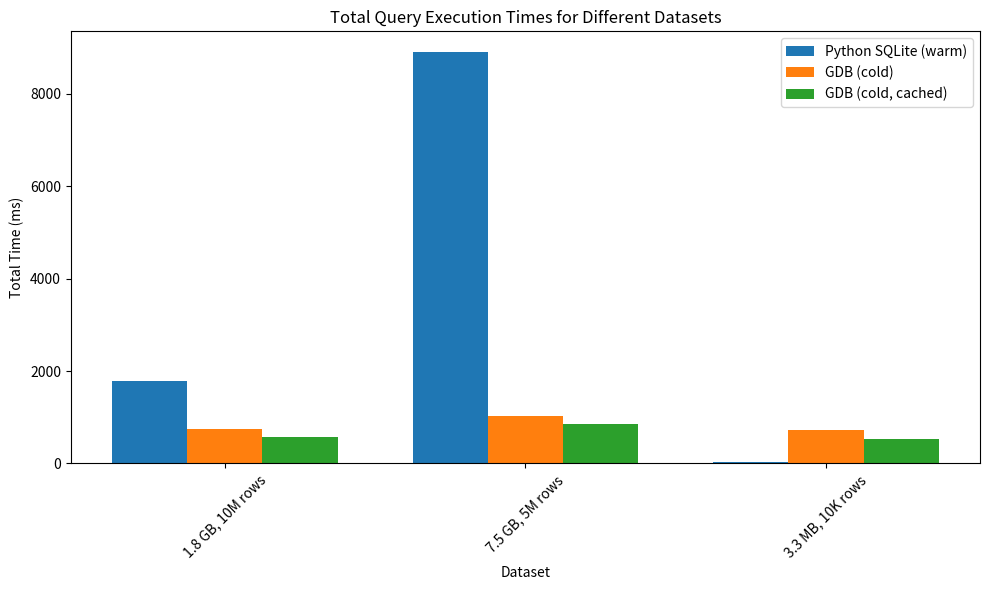

This chart was generated by the following Python code:
import matplotlib.pyplot as plt

# Data preparation
data = [
    {"dataset": "1.8 GB, 10M rows", "python_sqlite": 1.786279, "gdb_cold": 743.538, "gdb_cached": 560.669},
    {"dataset": "7.5 GB, 5M rows", "python_sqlite": 8.907471, "gdb_cold": 1035.385, "gdb_cached": 854.394},
    {"dataset": "3.3 MB, 10K rows", "python_sqlite": 0.026196, "gdb_cold": 726.271, "gdb_cached": 520.275},
]

# Convert seconds to milliseconds for consistency
def convert_to_ms(time_sec):
    return time_sec * 1000

# Prepare the data for plotting
datasets = [entry["dataset"] for entry in data]
python_sqlite_times = [convert_to_ms(entry["python_sqlite"]) for entry in data]
gdb_cold_times = [entry["gdb_cold"] for entry in data]
gdb_cached_times = [entry["gdb_cached"] for entry in data]

# Plotting
fig, ax = plt.subplots(figsize=(10, 6))

bar_width = 0.25  # Adjust bar width for spacing
x_positions = range(len(datasets))

# Plot bars for each category, adjusting x positions to avoid overlap
ax.bar([pos - bar_width for pos in x_positions], python_sqlite_times, width=bar_width, label="Python SQLite (warm)")
ax.bar(x_positions, gdb_cold_times, width=bar_width, label="GDB (cold)")
ax.bar([pos + bar_width for pos in x_positions], gdb_cached_times, width=bar_width, label="GDB (cold, cached)")

# Labels and title
ax.set_xlabel('Dataset')
ax.set_ylabel('Total Time (ms)')
ax.set_title('Total Query Execution Times for Different Datasets')
ax.legend()

# Rotate dataset names for better visibility
plt.xticks(x_positions, datasets, rotation=45)

# Show the plot
plt.tight_layout()
plt.show()
